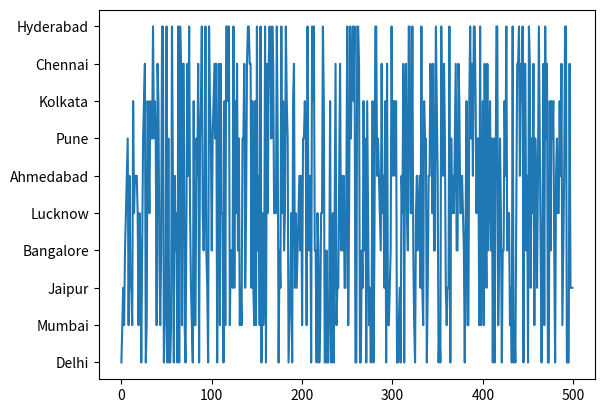

This figure's Python source:
import pandas as pd
import numpy as np
import matplotlib.pyplot as plt
import random

# -----------------------------
# Helper lists
# -----------------------------
first_names = ["Aarav", "Vivaan", "Aditya", "Kabir", "Reyansh", "Arjun", "Sai", "Rohan", "Ishaan", "Krish",
               "Ananya", "Diya", "Myra", "Aadhya", "Saanvi", "Ira", "Meera", "Riya", "Sara", "Navya"]

last_names = ["Sharma", "Verma", "Gupta", "Patel", "Reddy", "Nair", "Khan", "Singh", "Yadav", "Chopra",
              "Mehta", "Kapoor", "Bose", "Ghosh", "Das", "Pillai", "Shetty", "Rastogi", "Saxena", "Agarwal"]

cities = ["Mumbai", "Delhi", "Bangalore", "Hyderabad", "Chennai", "Pune", "Kolkata", "Ahmedabad", "Jaipur", "Lucknow"]

majors = ["Computer Science", "Mathematics", "Physics", "Biology", "Chemistry",
          "Economics", "English", "History", "Business", "Psychology"]

genders = ["Male", "Female"]

# -----------------------------
# Generate dataset
# -----------------------------
num_rows = 500

data = {
    "student_id": np.arange(1, num_rows + 1),
    "first_name": np.random.choice(first_names, num_rows),
    "last_name": np.random.choice(last_names, num_rows),
    "age": np.random.randint(17, 25, num_rows),
    "gender": np.random.choice(genders, num_rows),
    "grade_level": np.random.randint(1, 4, num_rows),  # 1=Freshman, 2=Sophomore, 3=Junior
    "major": np.random.choice(majors, num_rows),
    "gpa": np.round(np.random.uniform(2.0, 4.0, num_rows), 2),
    "city": np.random.choice(cities, num_rows),
    "enrollment_year": np.random.randint(2018, 2024, num_rows)
}

df = pd.DataFrame(data)

# Create email column
df["email"] = (
    df["first_name"].str.lower() + "." +
    df["last_name"].str.lower() +
    "@university.edu"
)

print(df.head(10))
print(df)
print(df.columns)
print(df.describe())
print(df.info())
print(df.dtypes)
print(df.shape)
print(df.isnull().sum())
print(df.nunique())
print(df.value_counts())
print(df["first_name"].value_counts())
print(df["last_name"].value_counts())
print(df["major"].value_counts())
print(df["major"].unique())
print(df['city']=='delhi')
print(df.sort_values(by='gpa',ascending=False))
print(df.groupby('city').sum())
plt.plot(df["city"])
plt.show()
